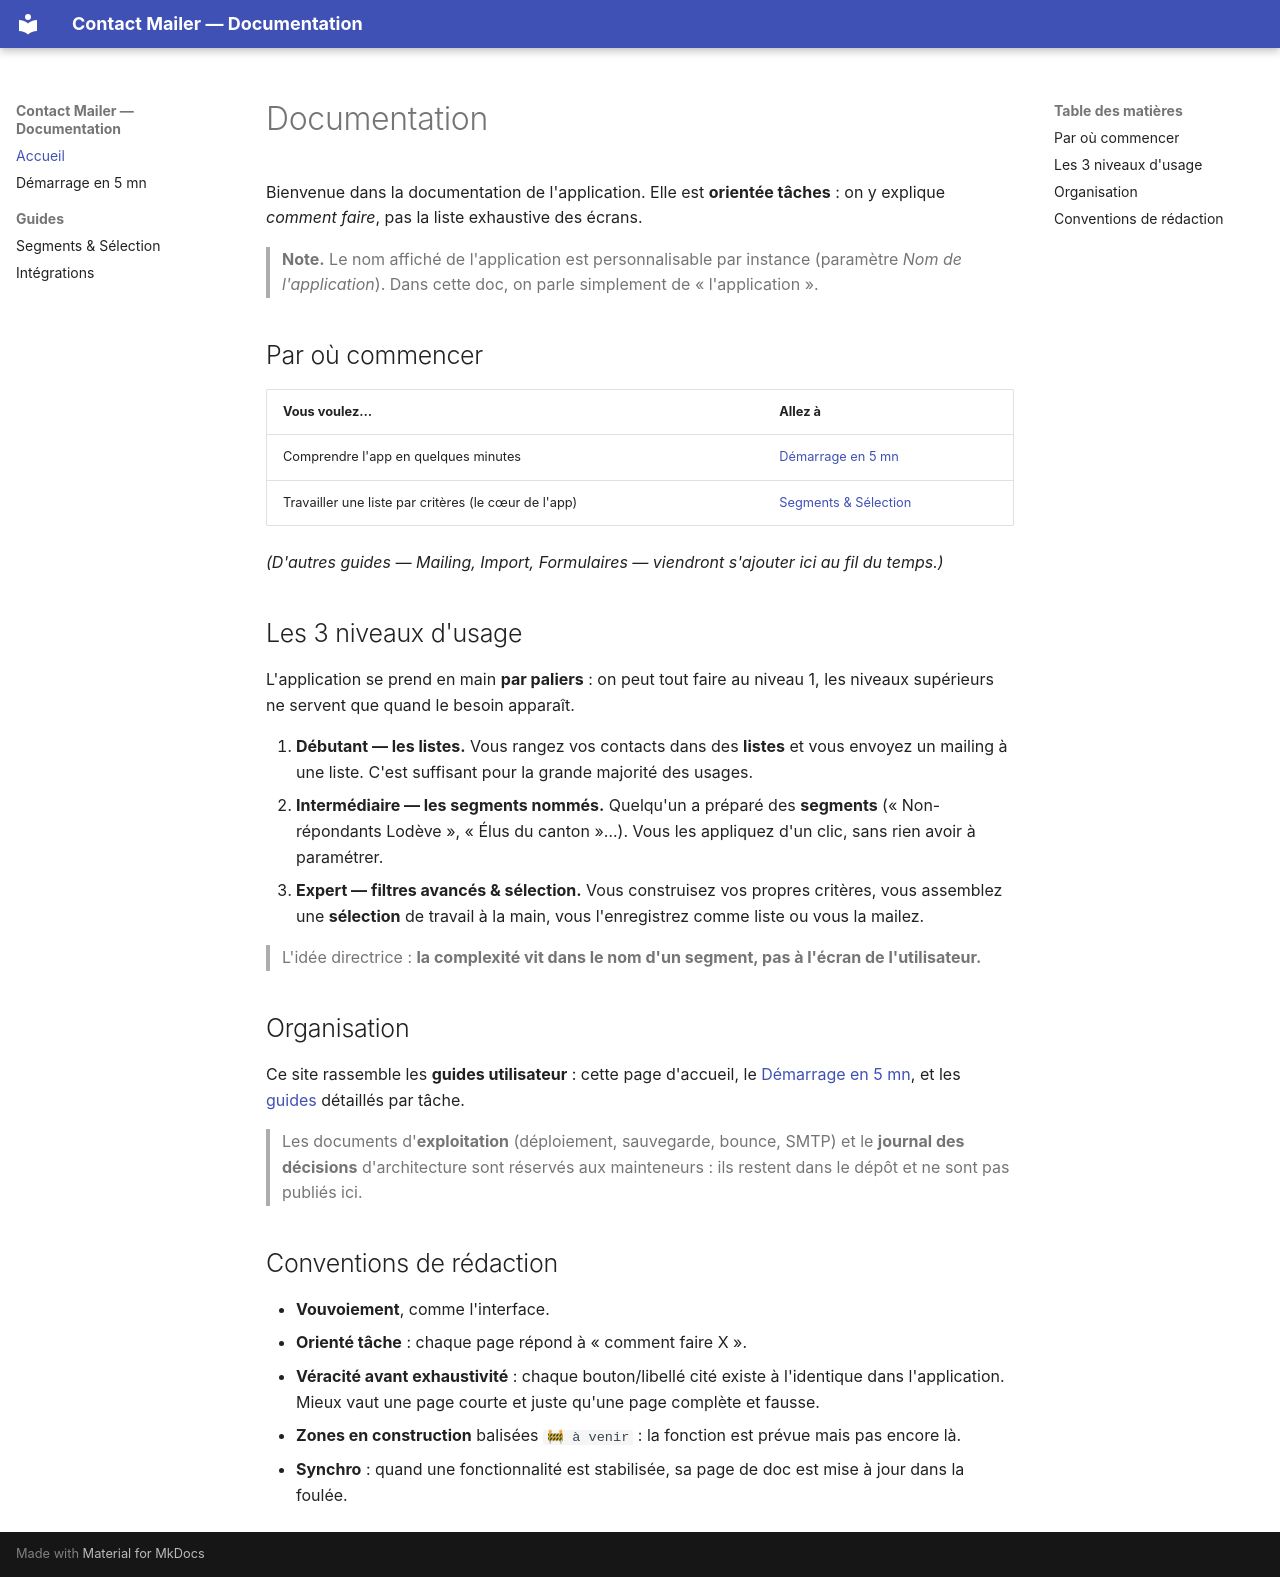

repository: nicolas-farrie/contact-mailer · page: index.html · generator: mkdocs

# Documentation

Bienvenue dans la documentation de l'application. Elle est **orientée tâches** : on y explique
*comment faire*, pas la liste exhaustive des écrans.

> **Note.** Le nom affiché de l'application est personnalisable par instance (paramètre *Nom de
> l'application*). Dans cette doc, on parle simplement de « l'application ».

## Par où commencer

| Vous voulez… | Allez à |
|---|---|
| Comprendre l'app en quelques minutes | [Démarrage en 5 mn](demarrage-5-min.md) |
| Travailler une liste par critères (le cœur de l'app) | [Segments & Sélection](guides/segments-et-selection.md) |

*(D'autres guides — Mailing, Import, Formulaires — viendront s'ajouter ici au fil du temps.)*

## Les 3 niveaux d'usage

L'application se prend en main **par paliers** : on peut tout faire au niveau 1, les niveaux
supérieurs ne servent que quand le besoin apparaît.

1. **Débutant — les listes.** Vous rangez vos contacts dans des **listes** et vous envoyez un mailing
   à une liste. C'est suffisant pour la grande majorité des usages.
2. **Intermédiaire — les segments nommés.** Quelqu'un a préparé des **segments** (« Non-répondants
   Lodève », « Élus du canton »…). Vous les appliquez d'un clic, sans rien avoir à paramétrer.
3. **Expert — filtres avancés & sélection.** Vous construisez vos propres critères, vous assemblez une
   **sélection** de travail à la main, vous l'enregistrez comme liste ou vous la mailez.

> L'idée directrice : **la complexité vit dans le nom d'un segment, pas à l'écran de l'utilisateur.**

## Organisation

Ce site rassemble les **guides utilisateur** : cette page d'accueil, le [Démarrage en 5
mn](demarrage-5-min.md), et les [guides](guides/segments-et-selection.md) détaillés par tâche.

> Les documents d'**exploitation** (déploiement, sauvegarde, bounce, SMTP) et le **journal des
> décisions** d'architecture sont réservés aux mainteneurs : ils restent dans le dépôt et ne sont pas
> publiés ici.

## Conventions de rédaction

- **Vouvoiement**, comme l'interface.
- **Orienté tâche** : chaque page répond à « comment faire X ».
- **Véracité avant exhaustivité** : chaque bouton/libellé cité existe à l'identique dans l'application.
  Mieux vaut une page courte et juste qu'une page complète et fausse.
- **Zones en construction** balisées `🚧 à venir` : la fonction est prévue mais pas encore là.
- **Synchro** : quand une fonctionnalité est stabilisée, sa page de doc est mise à jour dans la foulée.
